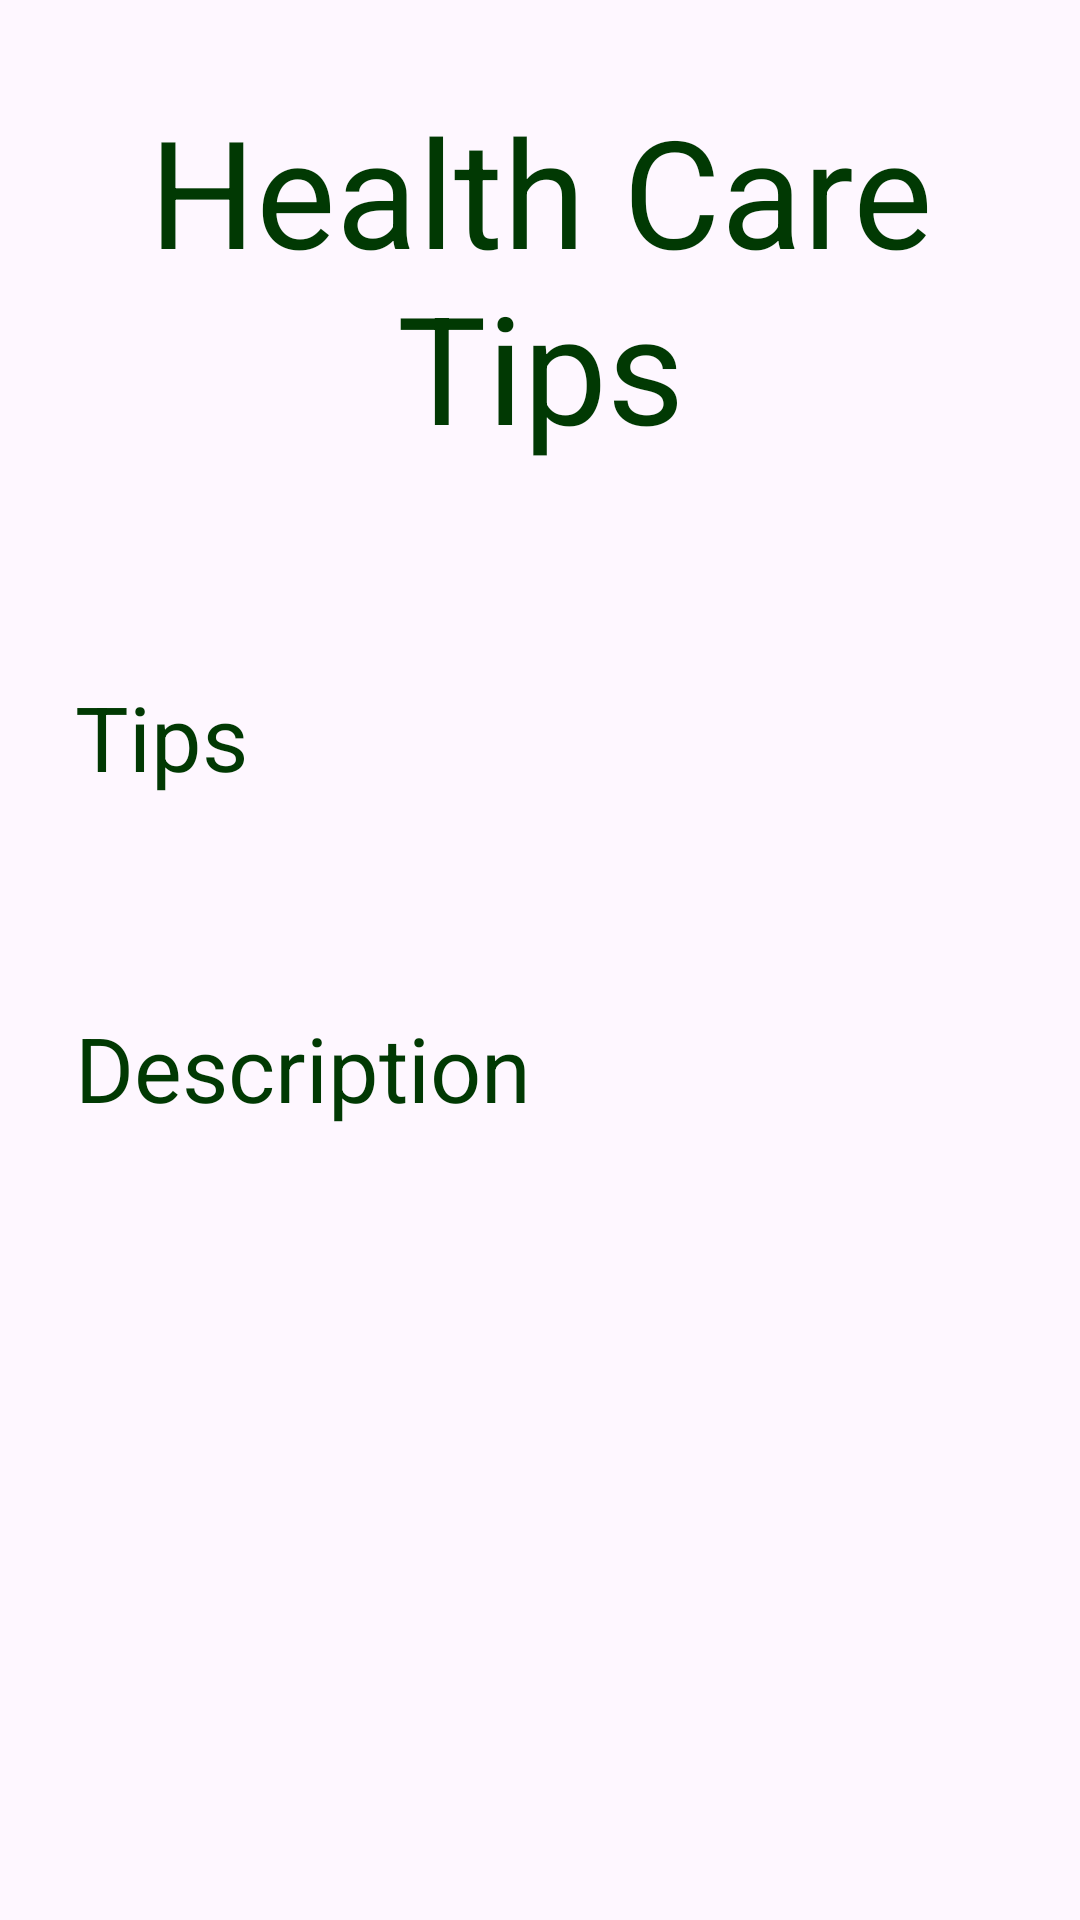

Write the Android layout XML for this screen, with the resource values it uses.
<!-- AndroidManifest.xml: application theme Theme.Medmate -->
<!-- res/layout/activity_healthcare_fullactivity.xml -->
<?xml version="1.0" encoding="utf-8"?>
<RelativeLayout xmlns:android="http://schemas.android.com/apk/res/android"
    xmlns:app="http://schemas.android.com/apk/res-auto"
    xmlns:tools="http://schemas.android.com/tools"
    android:id="@+id/main"
    android:layout_width="match_parent"
    android:layout_height="match_parent"
    tools:context=".healthcare_fullactivity">

    <LinearLayout
        android:layout_width="match_parent"
        android:layout_height="wrap_content"
        android:orientation="vertical">

        <TextView
            android:id="@+id/health"
            android:layout_width="match_parent"
            android:layout_height="wrap_content"
            android:text="Health Care Tips"
            android:textSize="50dp"
            android:textColor="@color/green"
            android:gravity="center"
            android:layout_marginTop="30dp"

            >

        </TextView>
        <TextView
            android:id="@+id/tips"
            android:layout_width="match_parent"
            android:layout_height="wrap_content"
            android:text="Tips"
            android:textSize="30dp"
            android:layout_marginTop="70dp"
            android:textColor="@color/green"
            android:layout_marginLeft="25dp"
            >

        </TextView>
        <TextView
            android:id="@+id/des"
            android:layout_width="match_parent"
            android:layout_height="wrap_content"
            android:text="Description"
            android:textSize="30dp"
            android:layout_marginTop="70dp"
            android:textColor="@color/green"
            android:layout_marginLeft="25dp"

            >

        </TextView>



    </LinearLayout>


</RelativeLayout>
<!-- resources referenced by this layout -->
<resources>
  <color name="green">#013903</color>
  <style name="Theme.Medmate" parent="Base.Theme.Medmate" />
  <style name="Base.Theme.Medmate" parent="Theme.Material3.DayNight.NoActionBar">
          
           <item name="colorPrimary">@color/green</item>
      </style>
</resources>
